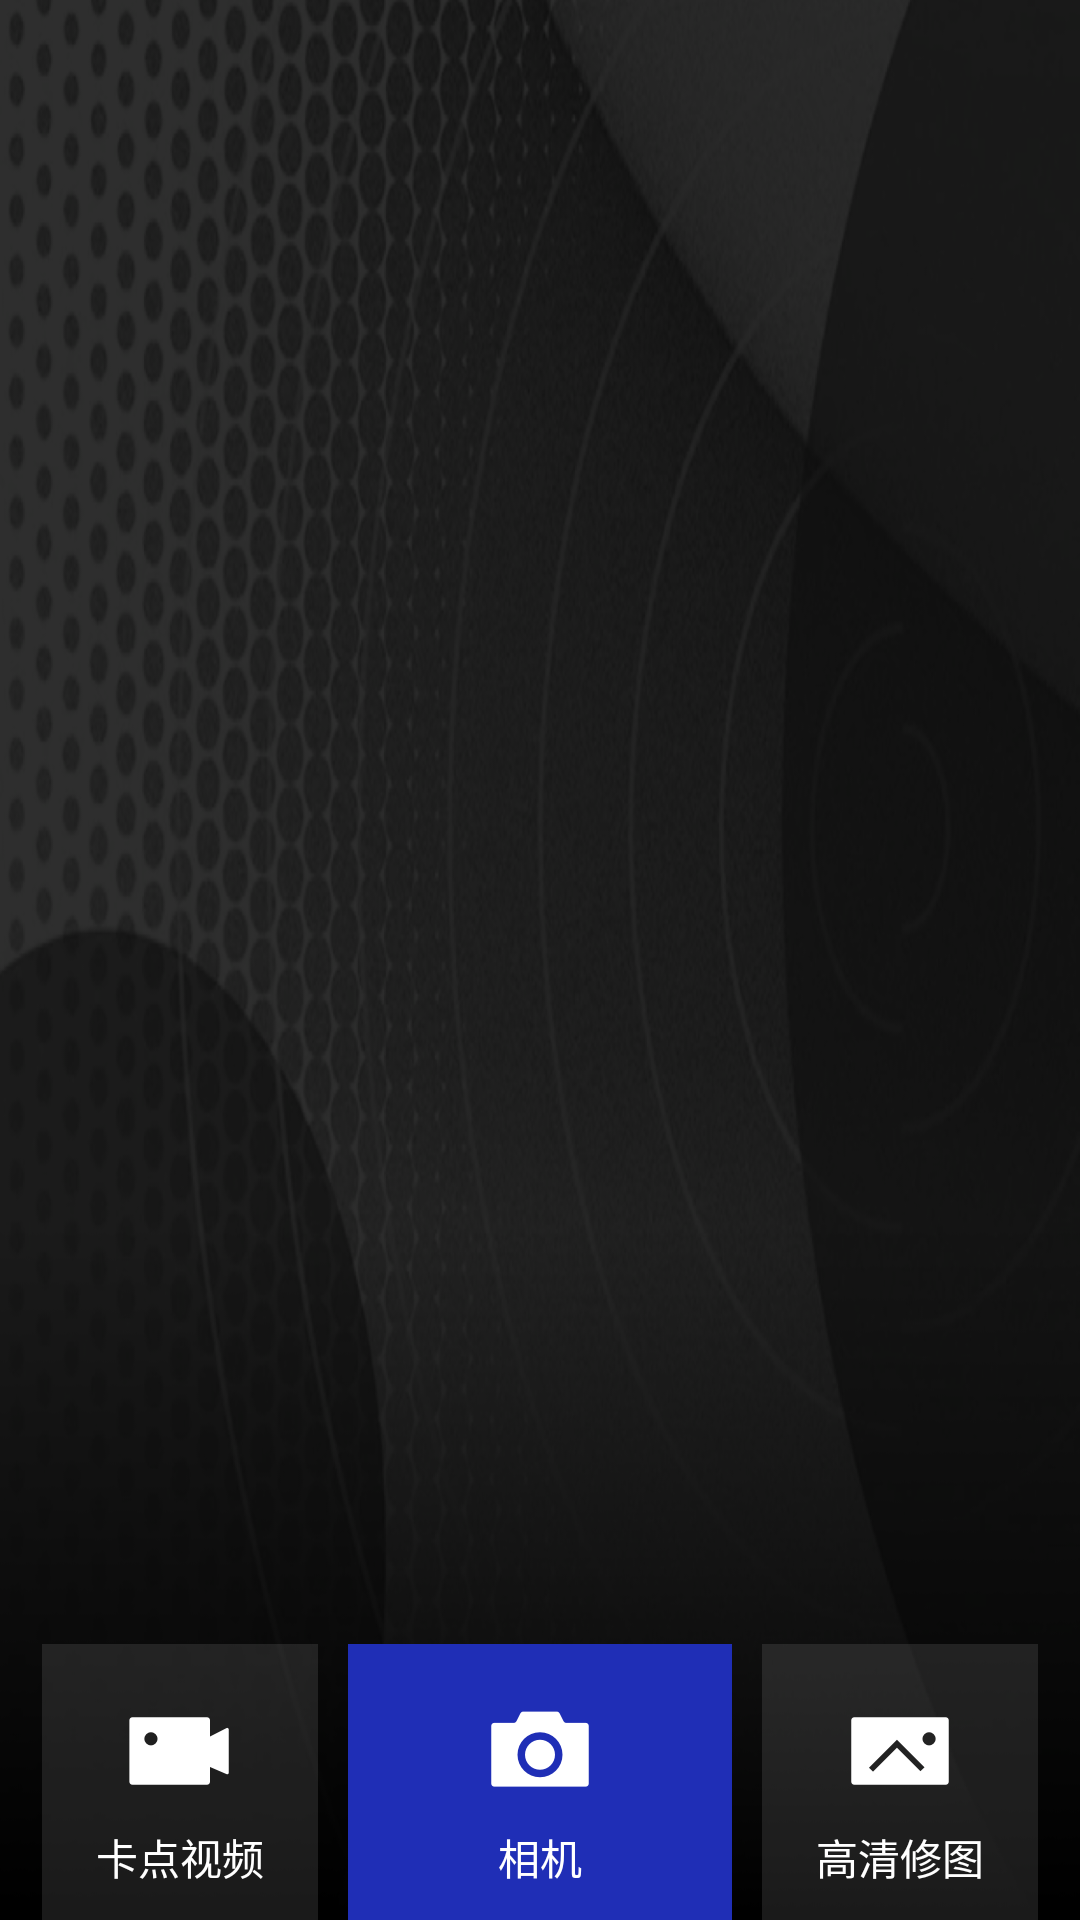

Android layout source for this screen:
<!-- AndroidManifest.xml: application theme Theme.MyNestedScrollingDemo -->
<!-- res/layout/head_home.xml -->
<?xml version="1.0" encoding="utf-8"?>
<FrameLayout xmlns:android="http://schemas.android.com/apk/res/android"
    android:layout_height="272dp"
    android:layout_width="match_parent"
    xmlns:app="http://schemas.android.com/apk/res-auto"
    android:background="@mipmap/bg_head">
    <androidx.constraintlayout.widget.ConstraintLayout
        android:layout_width="match_parent"
        android:layout_height="match_parent">
        <View
            app:layout_constraintLeft_toLeftOf="parent"
            app:layout_constraintBottom_toBottomOf="parent"
            android:layout_marginLeft="14dp"
            android:background="#1affffff"
            android:layout_width="92dp"
            android:layout_height="92dp"/>
        <View
            app:layout_constraintRight_toRightOf="parent"
            app:layout_constraintBottom_toBottomOf="parent"
            android:layout_marginRight="14dp"
            android:background="#1affffff"
            android:layout_width="92dp"
            android:layout_height="92dp"/>
        <View
            android:id="@+id/bg_change"
            app:layout_constraintBottom_toBottomOf="parent"
            android:background="#1f2eb6"
            android:layout_marginLeft="116dp"
            android:layout_marginRight="116dp"
            android:layout_weight="1"
            android:layout_width="match_parent"
            android:layout_height="92dp"/>
    </androidx.constraintlayout.widget.ConstraintLayout>
    <LinearLayout
        android:orientation="horizontal"
        android:layout_gravity="bottom"
        android:layout_width="match_parent"
        android:layout_height="wrap_content">
        <LinearLayout
            android:id="@+id/ll_video"
            android:orientation="vertical"
            android:gravity="center"
            android:layout_marginLeft="14dp"
            android:layout_width="92dp"
            android:layout_height="92dp">
            <ImageView
                android:id="@+id/img_video"
                android:src="@mipmap/icon_video_card"
                android:layout_width="50dp"
                android:layout_height="50dp"/>
            <TextView
                android:id="@+id/txt_video"
                android:textSize="14sp"
                android:text="卡点视频"
                android:textColor="@color/white"
                android:layout_width="wrap_content"
                android:layout_height="wrap_content"/>
        </LinearLayout>
        <LinearLayout
            android:id="@+id/ll_camera"
            android:orientation="vertical"
            android:layout_marginLeft="10dp"
            android:layout_marginRight="10dp"
            android:layout_weight="1"
            android:gravity="center"
            android:layout_width="wrap_content"
            android:layout_height="92dp">
            <ImageView
                android:id="@+id/img_camera"
                android:src="@mipmap/icon_camera"
                android:layout_width="50dp"
                android:layout_height="50dp"/>
            <TextView
                android:id="@+id/txt_camera"
                android:textSize="14sp"
                android:text="相机"
                android:textColor="@color/white"
                android:layout_width="wrap_content"
                android:layout_height="wrap_content"/>
        </LinearLayout>
        <LinearLayout
            android:id="@+id/ll_image"
            android:gravity="center"
            android:orientation="vertical"
            android:layout_marginRight="14dp"
            android:layout_width="92dp"
            android:layout_height="92dp">
            <ImageView
                android:id="@+id/img_image"
                android:src="@mipmap/icon_mod_pic"
                android:layout_width="50dp"
                android:layout_height="50dp"/>
            <TextView
                android:id="@+id/txt_image"
                android:textSize="14sp"
                android:text="高清修图"
                android:textColor="@color/white"
                android:layout_width="wrap_content"
                android:layout_height="wrap_content"/>
        </LinearLayout>
    </LinearLayout>

</FrameLayout>
<!-- resources referenced by this layout -->
<resources>
  <!-- mipmap bg_head: png bitmap (mipmap-xxhdpi, 599637 bytes) -->
  <!-- mipmap icon_camera: png bitmap (mipmap-xxhdpi, 2351 bytes) -->
  <!-- mipmap icon_mod_pic: png bitmap (mipmap-xxhdpi, 1549 bytes) -->
  <!-- mipmap icon_video_card: png bitmap (mipmap-xxhdpi, 1463 bytes) -->
  <style name="Theme.MyNestedScrollingDemo" parent="Theme.MaterialComponents.DayNight.NoActionBar">
          
          <item name="colorPrimary">@color/purple_500</item>
          <item name="colorPrimaryVariant">@color/purple_700</item>
          <item name="colorOnPrimary">@color/white</item>
          
          <item name="colorSecondary">@color/teal_200</item>
          <item name="colorSecondaryVariant">@color/teal_700</item>
          <item name="colorOnSecondary">@color/black</item>
          
          <item name="android:statusBarColor" tools:targetApi="l">?attr/colorPrimaryVariant</item>
          
      </style>
  <!-- not gathered from this repository: default colours our renderer supplied (Android Studio template values) -->
  <color name="purple_500">#FF6200EE</color>
  <color name="purple_700">#FF3700B3</color>
  <color name="teal_200">#FF03DAC5</color>
  <color name="teal_700">#FF018786</color>
  <color name="black">#FF000000</color>
  <color name="white">#FFFFFFFF</color>
</resources>
